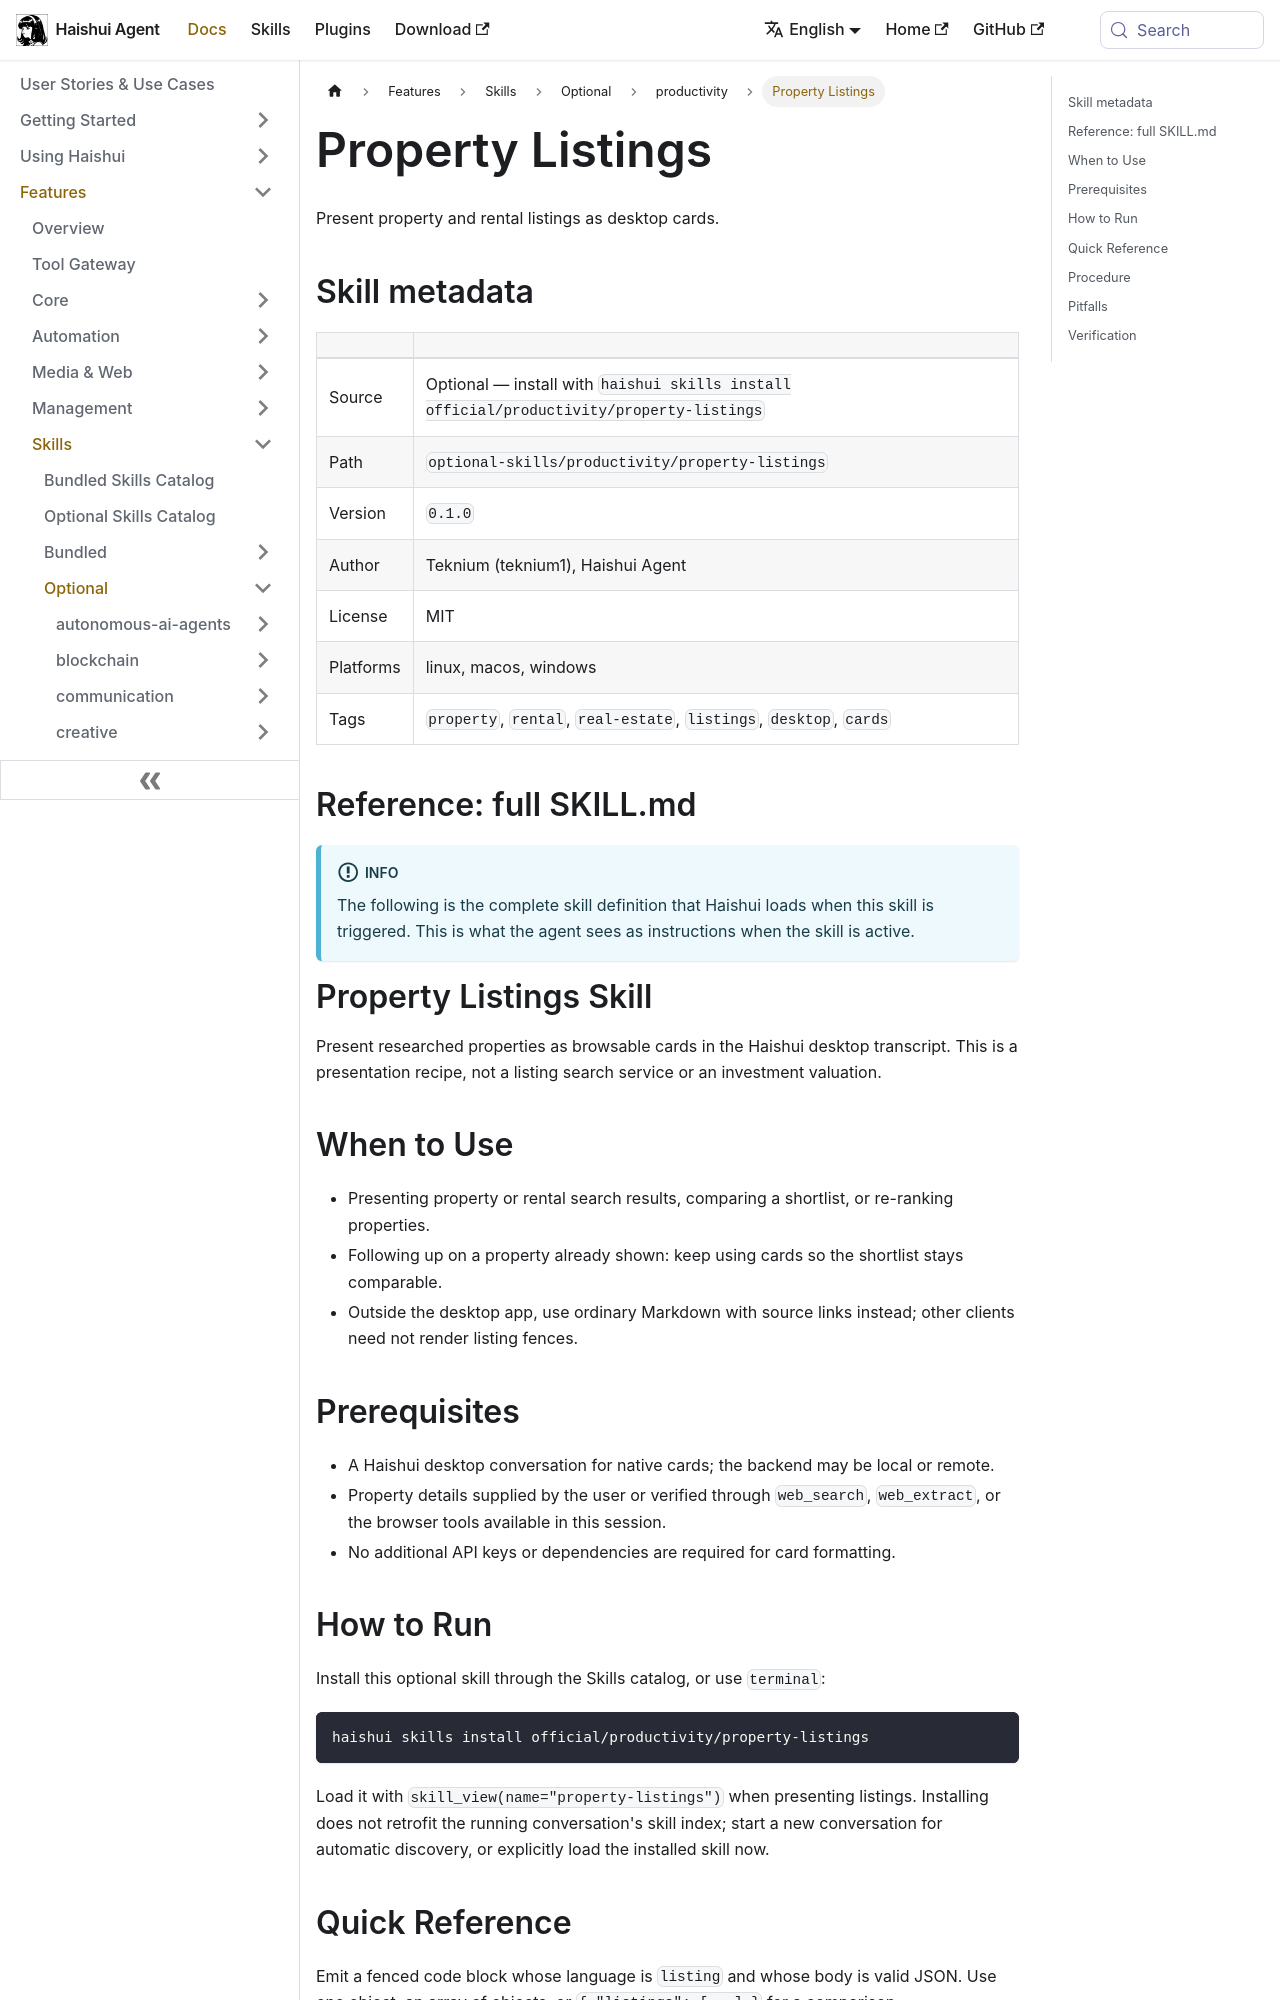

repository: aiqinghaiwork163/haishui-agent · page: docs/user-guide/skills/optional/productivity/productivity-property-listings/index.html · generator: docusaurus

---
title: "Property Listings — Present property and rental listings as desktop cards"
sidebar_label: "Property Listings"
description: "Present property and rental listings as desktop cards"
---

{/* This page is auto-generated from the skill's SKILL.md by website/scripts/generate-skill-docs.py. Edit the source SKILL.md, not this page. */}

# Property Listings

Present property and rental listings as desktop cards.

## Skill metadata

| | |
|---|---|
| Source | Optional — install with `haishui skills install official/productivity/property-listings` |
| Path | `optional-skills/productivity/property-listings` |
| Version | `0.1.0` |
| Author | Teknium (teknium1), Haishui Agent |
| License | MIT |
| Platforms | linux, macos, windows |
| Tags | `property`, `rental`, `real-estate`, `listings`, `desktop`, `cards` |

## Reference: full SKILL.md

:::info
The following is the complete skill definition that Haishui loads when this skill is triggered. This is what the agent sees as instructions when the skill is active.
:::

# Property Listings Skill

Present researched properties as browsable cards in the Haishui desktop transcript.
This is a presentation recipe, not a listing search service or an investment valuation.

## When to Use

- Presenting property or rental search results, comparing a shortlist, or re-ranking properties.
- Following up on a property already shown: keep using cards so the shortlist stays comparable.
- Outside the desktop app, use ordinary Markdown with source links instead; other clients need not render listing fences.

## Prerequisites

- A Haishui desktop conversation for native cards; the backend may be local or remote.
- Property details supplied by the user or verified through `web_search`, `web_extract`, or the browser tools available in this session.
- No additional API keys or dependencies are required for card formatting.

## How to Run

Install this optional skill through the Skills catalog, or use `terminal`:

```text
haishui skills install official/productivity/property-listings
```

Load it with `skill_view(name="property-listings")` when presenting listings.
Installing does not retrofit the running conversation's skill index; start a new
conversation for automatic discovery, or explicitly load the installed skill now.
